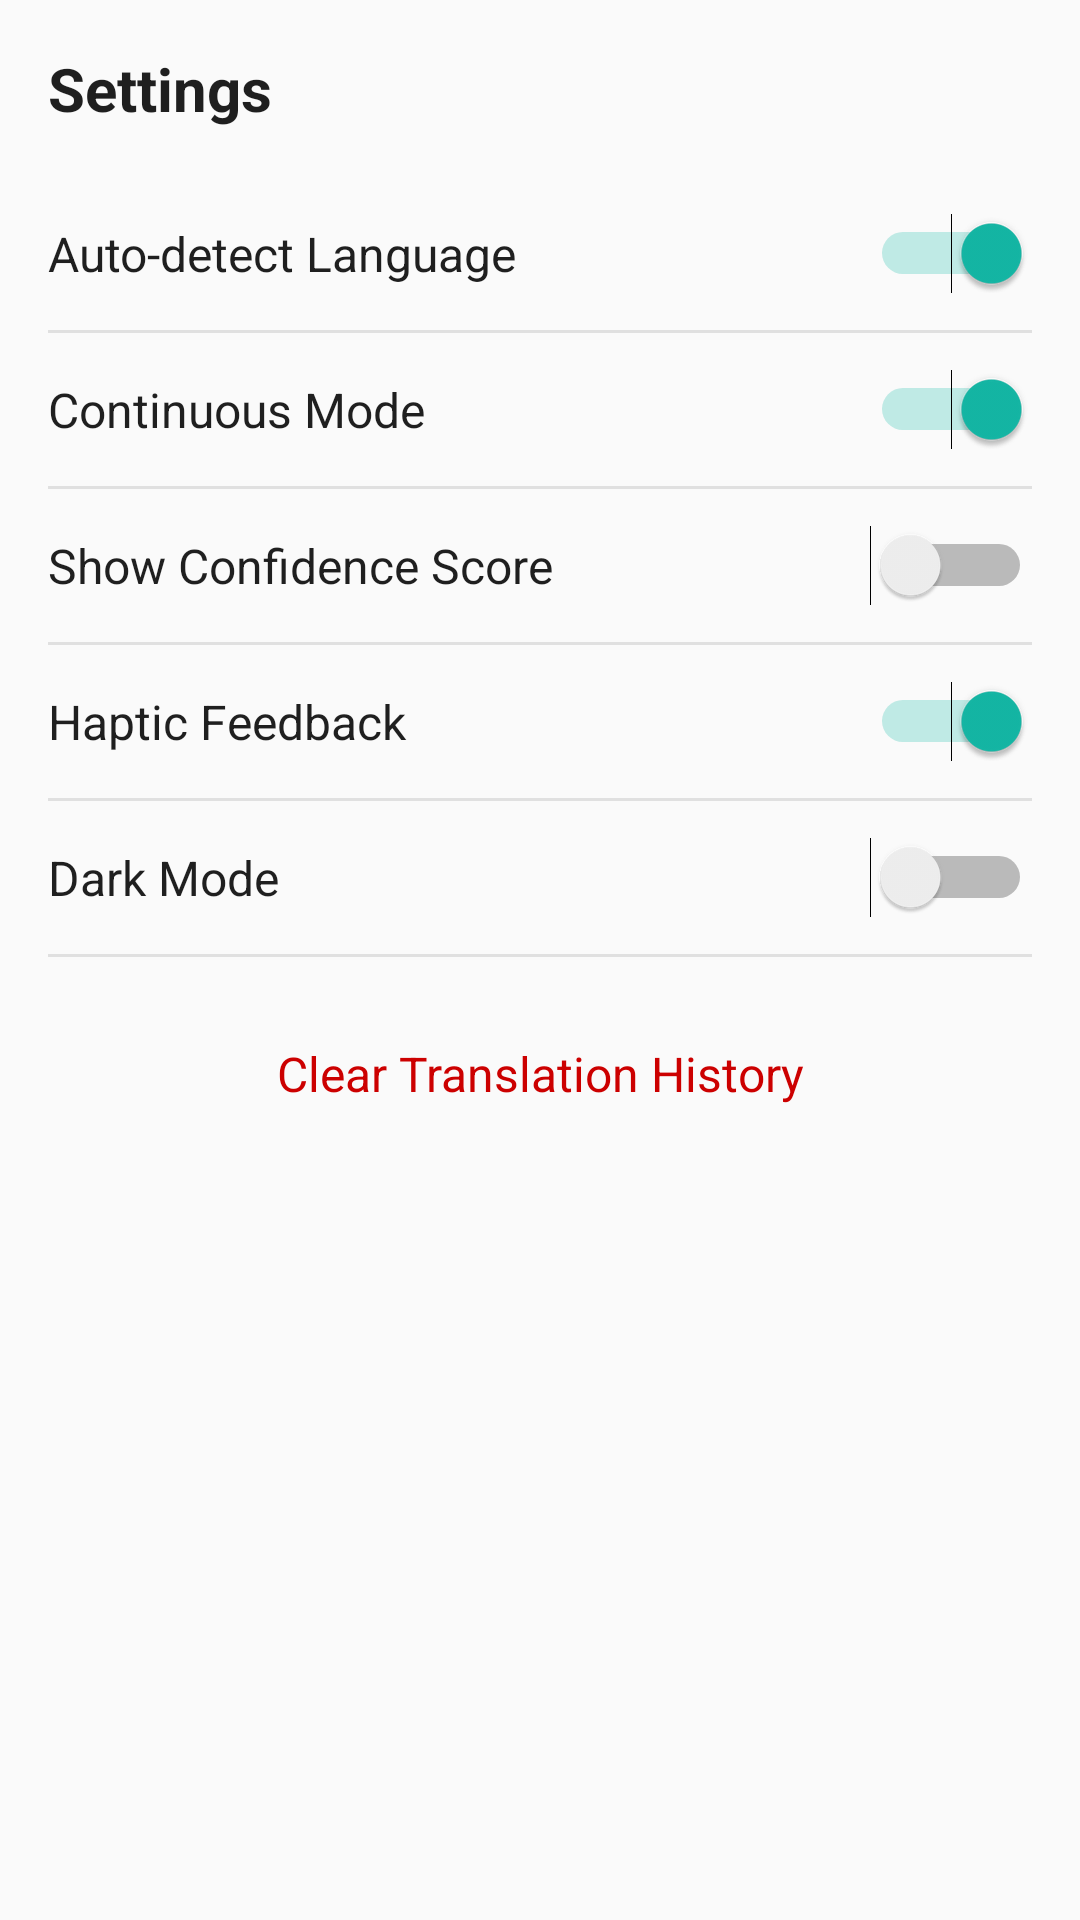

Produce the Android XML layout that renders to this screen, including the resource entries it uses.
<!-- AndroidManifest.xml: application theme Theme.EchoFlow -->
<!-- res/layout/dialog_settings.xml -->
<?xml version="1.0" encoding="utf-8"?>
<ScrollView xmlns:android="http://schemas.android.com/apk/res/android"
    android:layout_width="match_parent"
    android:layout_height="wrap_content">

    <LinearLayout
        android:layout_width="match_parent"
        android:layout_height="wrap_content"
        android:orientation="vertical"
        android:padding="16dp">

        <TextView
            android:layout_width="wrap_content"
            android:layout_height="wrap_content"
            android:text="Settings"
            android:textSize="20sp"
            android:textStyle="bold"
            android:paddingBottom="16dp" />

        
        <LinearLayout
            android:layout_width="match_parent"
            android:layout_height="wrap_content"
            android:orientation="horizontal"
            android:gravity="center_vertical"
            android:paddingVertical="12dp">

            <TextView
                android:layout_width="0dp"
                android:layout_height="wrap_content"
                android:layout_weight="1"
                android:text="Auto-detect Language"
                android:textSize="16sp" />

            <Switch
                android:id="@+id/switchAutoDetect"
                android:layout_width="wrap_content"
                android:layout_height="wrap_content"
                android:checked="true" />

        </LinearLayout>

        <View
            android:layout_width="match_parent"
            android:layout_height="1dp"
            android:background="#E0E0E0" />

        
        <LinearLayout
            android:layout_width="match_parent"
            android:layout_height="wrap_content"
            android:orientation="horizontal"
            android:gravity="center_vertical"
            android:paddingVertical="12dp">

            <TextView
                android:layout_width="0dp"
                android:layout_height="wrap_content"
                android:layout_weight="1"
                android:text="Continuous Mode"
                android:textSize="16sp" />

            <Switch
                android:id="@+id/switchContinuous"
                android:layout_width="wrap_content"
                android:layout_height="wrap_content"
                android:checked="true" />

        </LinearLayout>

        <View
            android:layout_width="match_parent"
            android:layout_height="1dp"
            android:background="#E0E0E0" />

        
        <LinearLayout
            android:layout_width="match_parent"
            android:layout_height="wrap_content"
            android:orientation="horizontal"
            android:gravity="center_vertical"
            android:paddingVertical="12dp">

            <TextView
                android:layout_width="0dp"
                android:layout_height="wrap_content"
                android:layout_weight="1"
                android:text="Show Confidence Score"
                android:textSize="16sp" />

            <Switch
                android:id="@+id/switchConfidence"
                android:layout_width="wrap_content"
                android:layout_height="wrap_content"
                android:checked="false" />

        </LinearLayout>

        <View
            android:layout_width="match_parent"
            android:layout_height="1dp"
            android:background="#E0E0E0" />

        
        <LinearLayout
            android:layout_width="match_parent"
            android:layout_height="wrap_content"
            android:orientation="horizontal"
            android:gravity="center_vertical"
            android:paddingVertical="12dp">

            <TextView
                android:layout_width="0dp"
                android:layout_height="wrap_content"
                android:layout_weight="1"
                android:text="Haptic Feedback"
                android:textSize="16sp" />

            <Switch
                android:id="@+id/switchHaptic"
                android:layout_width="wrap_content"
                android:layout_height="wrap_content"
                android:checked="true" />

        </LinearLayout>

        <View
            android:layout_width="match_parent"
            android:layout_height="1dp"
            android:background="#E0E0E0" />

        
        <LinearLayout
            android:layout_width="match_parent"
            android:layout_height="wrap_content"
            android:orientation="horizontal"
            android:gravity="center_vertical"
            android:paddingVertical="12dp">

            <TextView
                android:layout_width="0dp"
                android:layout_height="wrap_content"
                android:layout_weight="1"
                android:text="Dark Mode"
                android:textSize="16sp" />

            <Switch
                android:id="@+id/switchDarkMode"
                android:layout_width="wrap_content"
                android:layout_height="wrap_content"
                android:checked="false" />

        </LinearLayout>

        <View
            android:layout_width="match_parent"
            android:layout_height="1dp"
            android:background="#E0E0E0"
            android:layout_marginBottom="16dp" />

        
        <TextView
            android:id="@+id/btnClearHistory"
            android:layout_width="match_parent"
            android:layout_height="wrap_content"
            android:text="Clear Translation History"
            android:textSize="16sp"
            android:textColor="@android:color/holo_red_dark"
            android:padding="12dp"
            android:background="?attr/selectableItemBackground"
            android:gravity="center" />

    </LinearLayout>

</ScrollView>
<!-- resources referenced by this layout -->
<resources>
  <style name="Theme.EchoFlow" parent="Theme.MaterialComponents.Light.NoActionBar">
          
          <item name="colorPrimary">@color/primary</item>
          <item name="colorPrimaryVariant">@color/primary_dark</item>
          <item name="colorOnPrimary">@color/text_on_primary</item>
  
          
          <item name="colorSecondary">@color/primary</item>
          <item name="colorSecondaryVariant">@color/primary_dark</item>
          <item name="colorOnSecondary">@color/white</item>
  
          
          <item name="android:colorBackground">@color/background</item>
          <item name="colorSurface">@color/surface</item>
          <item name="colorOnSurface">@color/text_primary</item>
  
          
          <item name="android:statusBarColor">@color/white</item>
          <item name="android:windowLightStatusBar" tools:targetApi="m">true</item>
  
          
          <item name="android:navigationBarColor">@color/white</item>
          <item name="android:windowLightNavigationBar" tools:targetApi="o_mr1">true</item>
  
          
          <item name="android:textColor">@color/text_primary</item>
          <item name="android:textColorSecondary">@color/text_secondary</item>
          <item name="android:textColorHint">@color/text_tertiary</item>
  
          
          <item name="materialCardViewStyle">@style/Widget.EchoFlow.Card</item>
          <item name="materialButtonStyle">@style/Widget.EchoFlow.Button</item>
          <item name="switchStyle">@style/Widget.EchoFlow.Switch</item>
      </style>
  <color name="primary">#14B8A6</color>
  <color name="primary_dark">#0D9488</color>
  <color name="text_on_primary">#FFFFFF</color>
  <color name="white">#FFFFFF</color>
  <color name="background">#FAFAFA</color>
  <color name="surface">#FFFFFF</color>
  <color name="text_primary">#1F1F1F</color>
  <color name="text_secondary">#6B7280</color>
  <color name="text_tertiary">#9CA3AF</color>
  <style name="Widget.EchoFlow.Card" parent="Widget.MaterialComponents.CardView">
          <item name="cardCornerRadius">16dp</item>
          <item name="cardElevation">2dp</item>
          <item name="cardBackgroundColor">@color/surface</item>
          <item name="contentPadding">20dp</item>
      </style>
  <style name="Widget.EchoFlow.Button" parent="Widget.MaterialComponents.Button">
          <item name="cornerRadius">12dp</item>
          <item name="android:textAllCaps">false</item>
          <item name="android:letterSpacing">0</item>
          <item name="android:fontFamily">sans-serif-medium</item>
      </style>
  <style name="Widget.EchoFlow.Switch" parent="Widget.MaterialComponents.CompoundButton.Switch">
          <item name="thumbTint">@color/white</item>
          <item name="trackTint">@color/primary</item>
      </style>
</resources>
